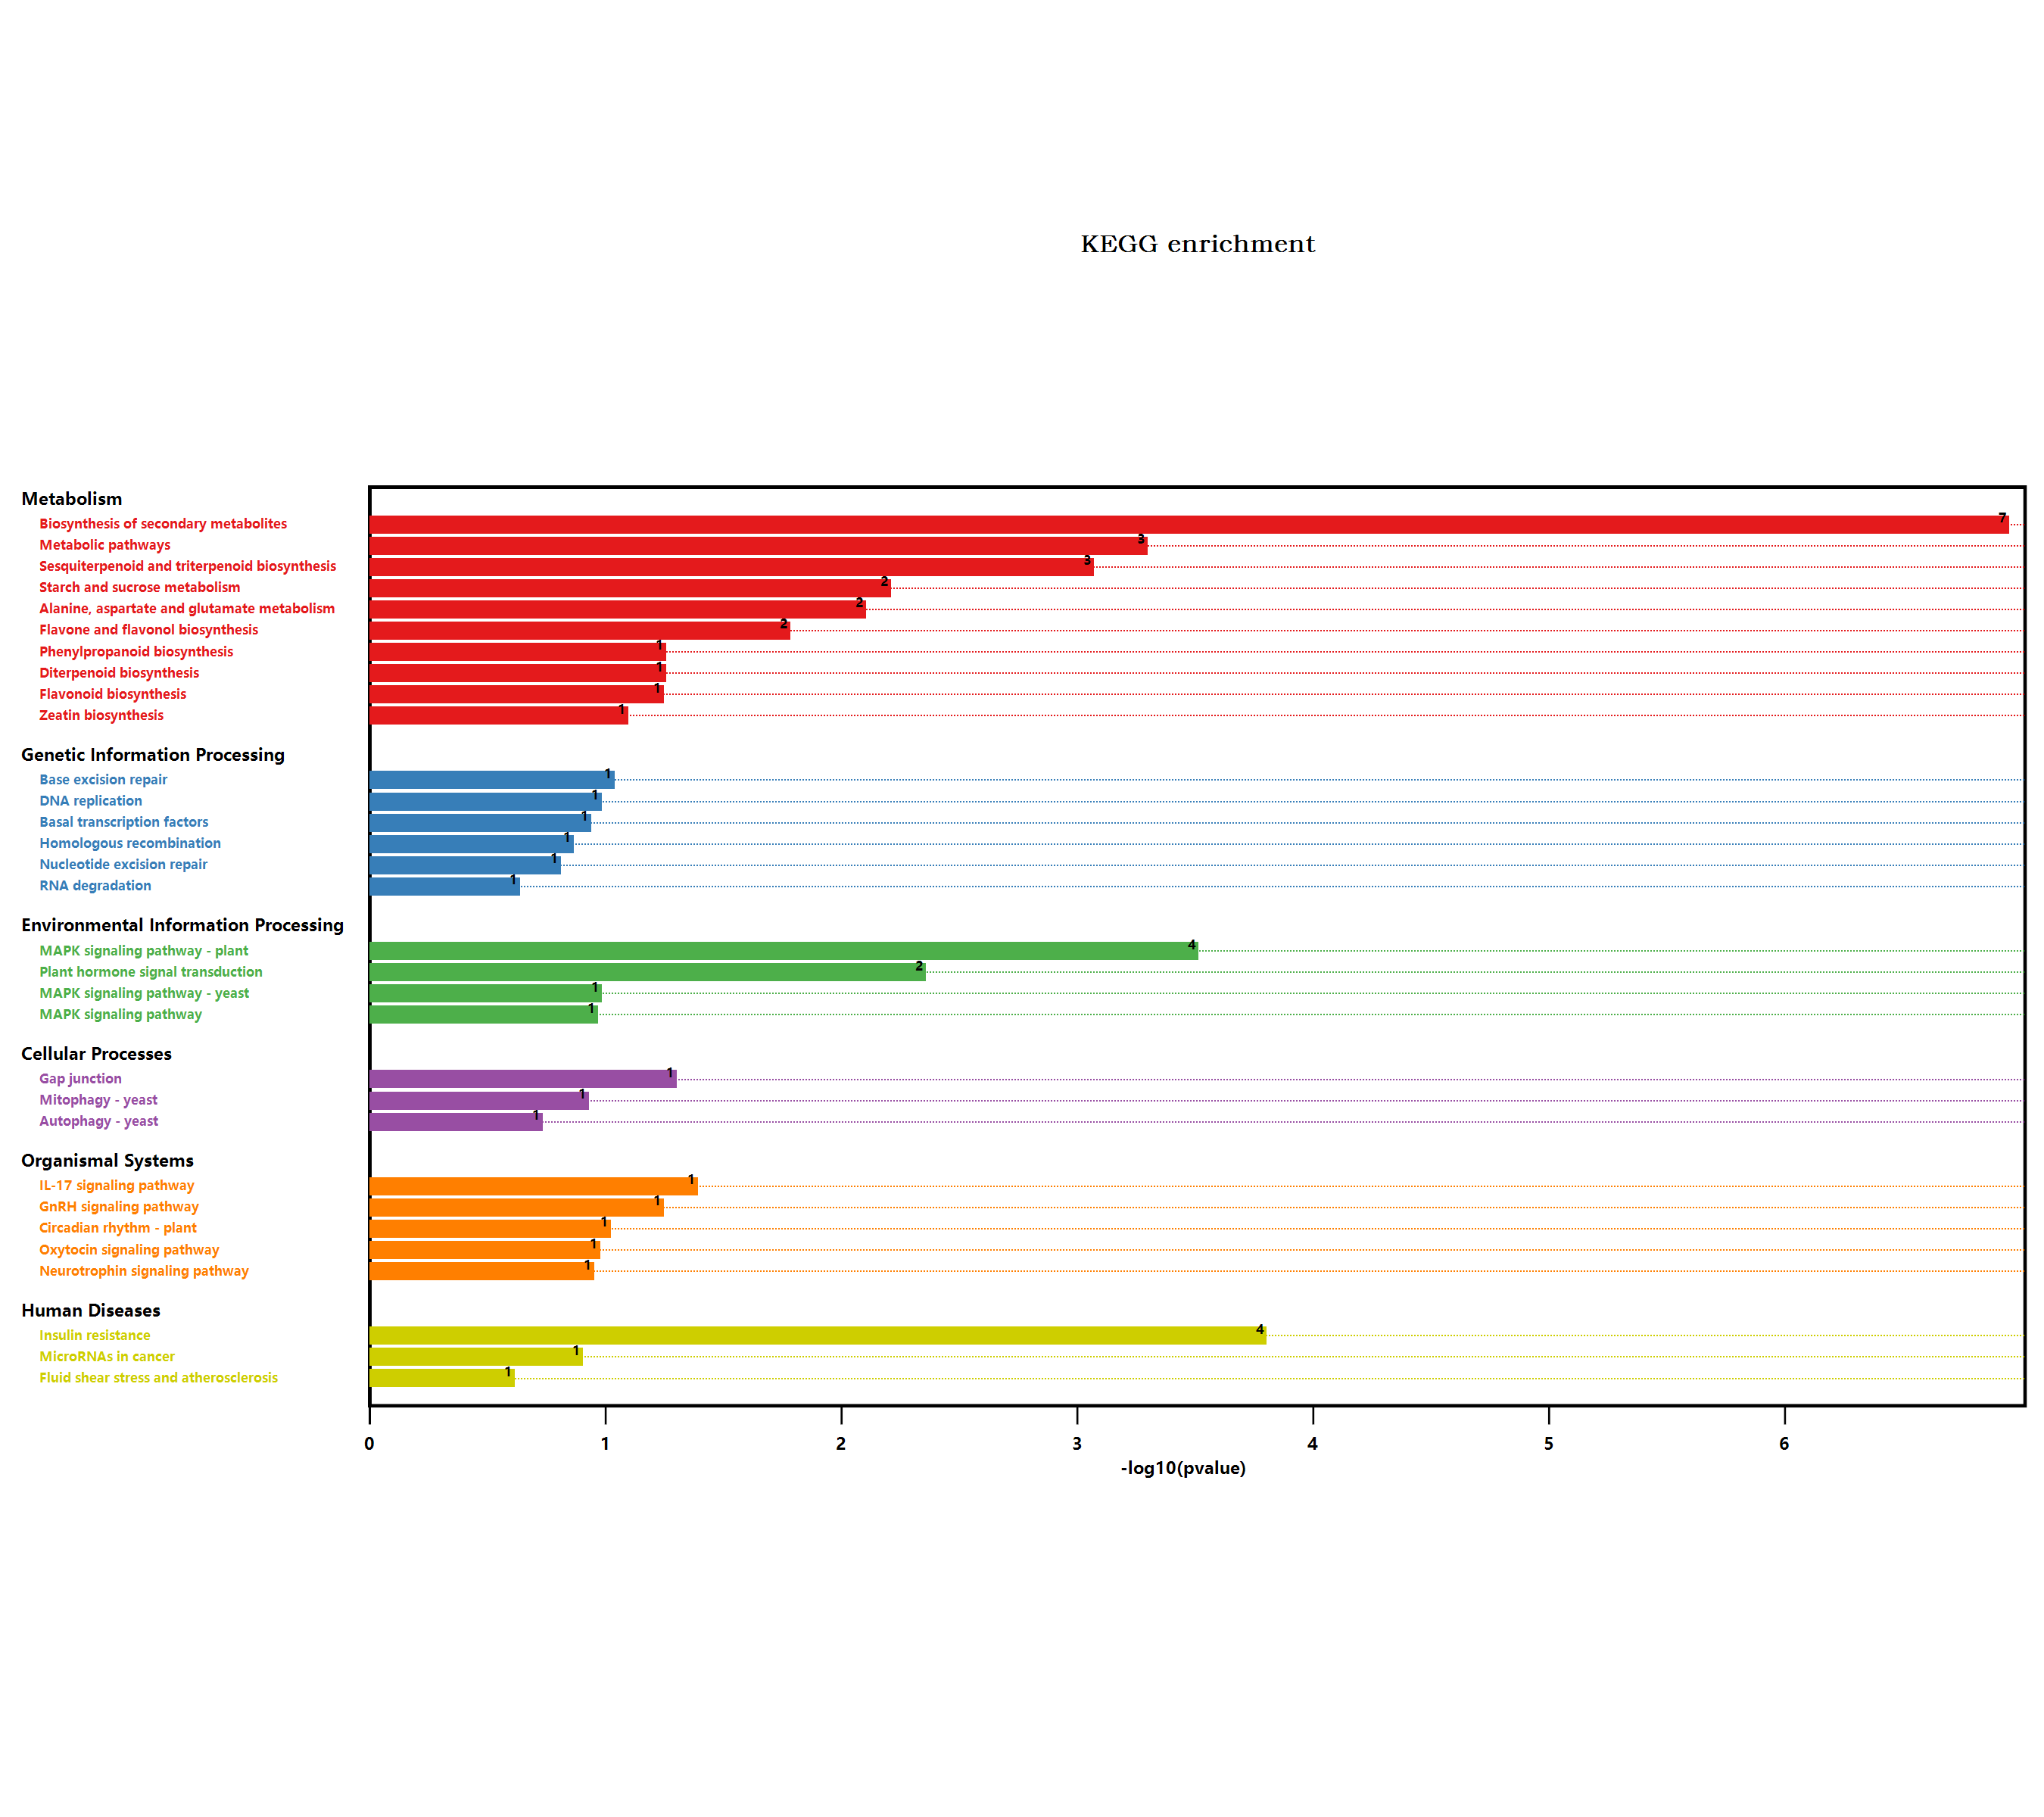

The table this chart was drawn from, first rows:
#Term, Database, ID, Input number, Background number, P-Value, Corrected P-Value, Input, Hyperlink, ORF
Valine, leucine and isoleucine degradati…, n/a, map00280, 1, 90, 0.1101, 0.163, Q9SR86, , Q9SR86
Metabolic pathways, n/a, map01100, 14, 3837, 0.0004658, 0.004658, Q9FXB2, Q9FLC0, Q39112, Q9SD85, Q9FJZ3, …, , Q9FXB2; Q9FLC0; Q39112; Q9SD85; Q9FJZ3; …
Arginine and proline metabolism, n/a, map00330, 1, 98, 0.1191, 0.1588, P92983, , P92983
Biosynthesis of secondary metabolites, n/a, map01110, 15, 2085, 1.03714899319177E-07, 4.14859597276708E-06, Q9C8J4, B6EXY6, Q9FLC0, Q39112, Q9SD85, …, , Q9C8J4; B6EXY6; Q9FLC0; Q39112; Q9SD85; …
Plant hormone signal transduction, n/a, map04075, 4, 496, 0.004068, 0.02712, Q9LNW3, Q9M7Q5, Q9FIF5, Q9ZW21, , Q9LNW3; Q9M7Q5; Q9FIF5; Q9ZW21
Glycine, serine and threonine metabolism, n/a, map00260, 1, 123, 0.1469, 0.1679, Q9SR86, , Q9SR86
Autophagy - yeast, n/a, map04138, 1, 145, 0.1706, 0.1896, Q9LMM5, , Q9LMM5
Phenylpropanoid biosynthesis, n/a, map00940, 2, 280, 0.05111, 0.1704, Q9FLC0, Q9LDN9, , Q9FLC0; Q9LDN9
Starch and sucrose metabolism, n/a, map00500, 3, 276, 0.005691, 0.03252, Q9C8J4, Q9SU50, Q9T079, , Q9C8J4; Q9SU50; Q9T079
MAPK signaling pathway - plant, n/a, map04016, 4, 238, 0.0002841, 0.003788, Q9LNW3, Q9FIF5, Q9LSF1, Q9ZW21, , Q9LNW3; Q9FIF5; Q9LSF1; Q9ZW21
RNA degradation, n/a, map03018, 1, 187, 0.2141, 0.2315, Q9XF19, , Q9XF19
MAPK signaling pathway - yeast, n/a, map04011, 1, 78, 0.09626, 0.1878, Q9LMM5, , Q9LMM5
Neurotrophin signaling pathway, n/a, map04722, 1, 84, 0.1032, 0.172, Q9LMM5, , Q9LMM5
Circadian rhythm - plant, n/a, map04712, 1, 71, 0.08812, 0.1855, Q6LA42, , Q6LA42
Zeatin biosynthesis, n/a, map00908, 1, 59, 0.07399, 0.185, Q94ID1, , Q94ID1
Biosynthesis of amino acids, n/a, map01230, 1, 419, 0.4166, 0.4166, P49078, , P49078
Cysteine and methionine metabolism, n/a, map00270, 1, 201, 0.2281, 0.234, Q9SR86, , Q9SR86
Flavonoid biosynthesis, n/a, map00941, 1, 41, 0.05238, 0.1445, Q9SD85, , Q9SD85
Steroid biosynthesis, n/a, map00100, 1, 64, 0.0799, 0.188, Q1G1A4, , Q1G1A4
Terpenoid backbone biosynthesis, n/a, map00900, 1, 105, 0.127, 0.1588, Q9LIA0, , Q9LIA0
MicroRNAs in cancer, n/a, map05206, 1, 95, 0.1157, 0.1653, Q9LMM5, , Q9LMM5
Mitophagy - yeast, n/a, map04139, 1, 89, 0.1089, 0.1676, Q9LMM5, , Q9LMM5
Fluid shear stress and atherosclerosis, n/a, map05418, 1, 197, 0.2242, 0.236, Q9LMM5, , Q9LMM5
GnRH signaling pathway, n/a, map04912, 1, 41, 0.05238, 0.1445, Q9LMM5, , Q9LMM5
Oxytocin signaling pathway, n/a, map04921, 1, 79, 0.09742, 0.1771, Q9LMM5, , Q9LMM5
Fructose and mannose metabolism, n/a, map00051, 1, 110, 0.1326, 0.1607, Q9FJZ3, , Q9FJZ3
Nucleotide excision repair, n/a, map03420, 1, 120, 0.1436, 0.169, F4IFN6, , F4IFN6
Basal transcription factors, n/a, map03022, 1, 87, 0.1066, 0.1706, Q6PUA2, , Q6PUA2
Galactose metabolism, n/a, map00052, 1, 96, 0.1169, 0.1612, Q9FXB2, , Q9FXB2
MAPK signaling pathway, n/a, map04010, 1, 81, 0.09973, 0.1734, Q9LMM5, , Q9LMM5
Insulin resistance, n/a, map04931, 3, 75, 0.0001458, 0.002917, Q9LNW3, Q9FIF5, Q9ZW21, , Q9LNW3; Q9FIF5; Q9ZW21
Gap junction, n/a, map04540, 1, 36, 0.04629, 0.1683, Q9LMM5, , Q9LMM5
DNA replication, n/a, map03030, 1, 78, 0.09626, 0.1878, F4IFN6, , F4IFN6
Homologous recombination, n/a, map03440, 1, 104, 0.1259, 0.1624, Q9SK02, , Q9SK02
Alanine, aspartate and glutamate metabol…, n/a, map00250, 2, 97, 0.00728, 0.0364, Q9SR86, P49078, , Q9SR86; P49078
Diterpenoid biosynthesis, n/a, map00904, 1, 40, 0.05117, 0.1574, Q39112, , Q39112
Base excision repair, n/a, map03410, 1, 68, 0.08461, 0.188, F4IFN6, , F4IFN6
Sesquiterpenoid and triterpenoid biosynt…, n/a, map00909, 2, 30, 0.0007873, 0.006299, B6EXY6, Q9FI37, , B6EXY6; Q9FI37
IL-17 signaling pathway, n/a, map04657, 1, 29, 0.0377, 0.1508, Q9LMM5, , Q9LMM5
Flavone and flavonol biosynthesis, n/a, map00944, 1, 11, 0.01525, 0.06779, Q9SD85, , Q9SD85
